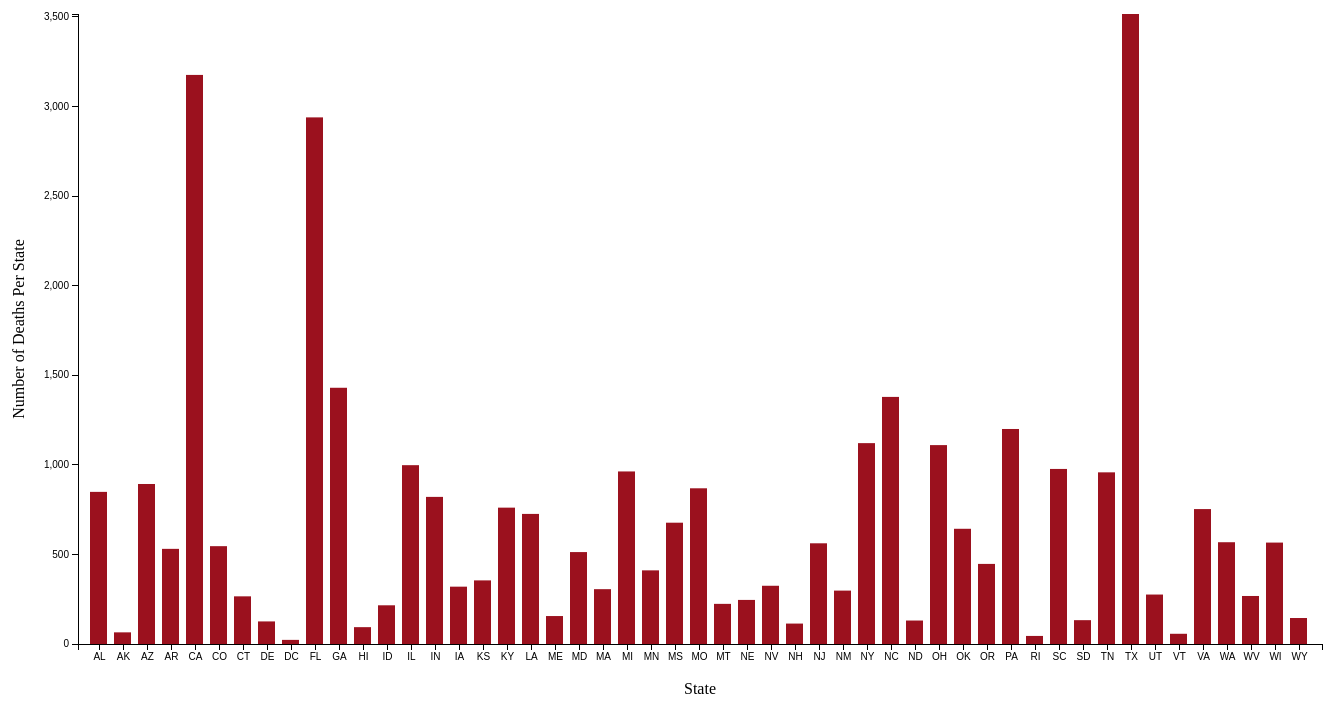
D3 v3 page, settled after 480 driven frames (8 s of simulated time); the page loaded 1 data file(s).


// ── index.js
//margins, width, and height of the chart
var margin = {top: 20, right: 30, bottom: 50, left: 70},
    width = 1344 - margin.left - margin.right,
    height = 700 - margin.top - margin.bottom;

//create chart
var chart = d3.select(".chart")
    .attr("width", width + margin.left + margin.right)
    .attr("height", height + margin.top + margin.bottom)
    .append("g")
    .attr("transform", "translate(" + margin.left + "," + margin.top + ")");

//x axis
var x = d3.scale.ordinal()
    .rangeRoundBands([0, width], 0.20);

//y axis
var y = d3.scale.linear()
    .range([height, 0]);

//define x axis
var xAxis = d3.svg.axis()
    .scale(x)
    .orient("bottom");

//define y axis
var yAxis = d3.svg.axis()
    .scale(y)
    .orient("left");
	
//This creates the tooltip div that will appear.
var div = d3.select("body").append("div")	
    .attr("class", "tooltip")				
    .style("opacity", 0);

	
var barDataByName = []; // data sorted by Name
var barDataByDeaths = []; // data sorted by Deaths
		
		

//read data from file
d3.csv("trafficdeaths.csv", type, function(error, data) {

	// copy data and then sort by Deaths
	barDataByDeaths = data.slice();
	barDataByDeaths = barDataByDeaths.sort(function(a,b) { return d3.ascending(a.Deaths, b.Deaths)});
	
	// copy data and then sort by Name
	barDataByName = data.slice();
	barDataByName = barDataByName.sort(function(a,b) { return d3.ascending(a.Name, b.Name)});
	
	//calls create function
	create(data);
		
});


d3.select("svg")
	// when mouse is clicked
	.on("mousedown", function() {
		var xCord = d3.mouse(this)[0];
		var yCord = d3.mouse(this)[1];
		
		
		
		// if click left of y axis
		if (xCord <= 69) {
			//delete current bars
			chart.selectAll(".bar").remove();
			chart.selectAll("text").remove();
			
			// create new bars sorted by count
			create(barDataByDeaths.reverse());
			
		}
		
		// if click below x axis
		else if (yCord >= 650) {
			chart.selectAll(".bar").remove();
			chart.selectAll("text").remove();
			
			//create new bars sorted by Name
			create(barDataByName.reverse());
		}
		
	});

function type(d) {
    d.Deaths = +d.Deaths; // coerce to number
    return d;
}

// function that takes data to create the rest of the chart and bars
function create(data) {
	
	//define the domains of x and y dimensions
    x.domain(data.map(function(d) { return d.Name; }));
    y.domain([0, d3.max(data, function(d) { return d.Deaths; })]);

    // x axis
    chart.append("g")
	   .attr("class", "axis")
	   .attr("transform", "translate(0," + height + ")") //moves axis to bottom of chart
	   .call(xAxis);

	// x axis label
	chart.append("text")
		.attr("x", width / 2 ) // positions text at half of chart width
        .attr("y",  height + margin.bottom ) // positions text below bottom margin
		.style("text-anchor", "middle") // center text
		.text("State")
	   
    // y axis
    chart.append("g")
	   .attr("class", "axis")
	   .call(yAxis);
	   
	// y axis label   
	chart.append("text")
        .attr("transform", "rotate(-90)") //rotates text
        .attr("y",0 - margin.left) // positions text behind left margin
        .attr("x",0 - (height / 2)) // positions text at half of chart height
        .attr("dy", "1em")
        .style("text-anchor", "middle") // center text
        .text("Number of Deaths Per State");
		
	
	
    //create bars
    chart.selectAll(".bar")
		.data(data)
		.enter().append("rect")
		.attr("class", "bar")
		.attr("x", function(d) { return x(d.Name); }) //x position
		.attr("y", function(d) { return y(d.Deaths); })//y position
		.attr("height", function(d) { return height - y(d.Deaths); })//size of rectangle
		.attr("width", x.rangeBand()-2) //width
		//Creates the mouseover function that spawns the tooltip
		 .on("mouseover", function(d) {		
            div.transition()		
                .duration(200)		
                .style("opacity", .9);		
            div.html(d.State + "<br/>" + "Population: " + d.Population + "<br/>" + "Fatal Crashes: " + d.Fatalcrashes + "<br/>" + "Deaths: " + d.Deaths + "<br/>" + "Deaths Per 100,000 Population: " + d.dbp)	
                .style("left", (d3.event.pageX) + "px")		
                .style("top", (d3.event.pageY - 28) + "px");})
		//Creates mouseout function that makes the tooltip disappear
        .on("mouseout", function(d) {		
            div.transition()		
                .duration(500)		
                .style("opacity", 0);})
    
		
	
}


### data: trafficdeaths.csv
State, Name, Population, Fatalcrashes, Deaths, dbp
Alabama, AL, 4858979, 783, 849, 17.50
Alaska, AK, 738432, 60, 65, 8.80
Arizona, AZ, 6828065, 810, 893, 13.10
Arkansas, AR, 2978204, 472, 531, 17.80
California, CA, 39144818, 2925, 3176, 8.10
Colorado, CO, 5456574, 506, 546, 10
Connecticut, CT, 3590886, 253, 266, 7.40
Delaware, DE, 945934, 122, 126, 13.30
District of Columbia, DC, 672228, 23, 23, 3.40
Florida, FL, 20271272, 2699, 2939, 14.50
Georgia, GA, 10214860, 1327, 1430, 14
Hawaii, HI, 1431603, 86, 94, 6.60
Idaho, ID, 1654930, 198, 216, 13.10
Illinois, IL, 12859995, 914, 998, 7.80
Indiana, IN, 6619680, 756, 821, 12.40
Iowa, IA, 3123899, 282, 320, 10.20
Kansas, KS, 2911641, 322, 355, 12.20
Kentucky, KY, 4425092, 694, 761, 17.20
Louisiana, LA, 4670724, 674, 726, 15.50
Maine, ME, 1329328, 144, 156, 11.70
Maryland, MD, 6006401, 472, 513, 8.50
Massachusetts, MA, 6794422, 291, 306, 4.50
Michigan, MI, 9922576, 893, 963, 9.70
Minnesota, MN, 5489594, 375, 411, 7.50
Mississippi, MS, 2992333, 604, 677, 22.60
Missouri, MO, 6083672, 802, 869, 14.30
Montana, MT, 1032949, 204, 224, 21.70
Nebraska, NE, 1896190, 218, 246, 13
Nevada, NV, 2890845, 296, 325, 11.20
New Hampshire, NH, 1330608, 103, 114, 8.60
New Jersey, NJ, 8958013, 522, 562, 6.30
New Mexico, NM, 2085109, 269, 298, 14.30
New York, NY, 19795791, 1046, 1121, 5.70
North Carolina, NC, 10042802, 1275, 1379, 13.70
North Dakota, ND, 756928, 111, 131, 17.30
Ohio, OH, 11613423, 1029, 1110, 9.60
Oklahoma, OK, 3911338, 588, 643, 16.40
Oregon, OR, 4028977, 412, 447, 11.10
Pennsylvania, PA, 12802503, 1102, 1200, 9.40
Rhode Island, RI, 1056298, 41, 45, 4.30
South Carolina, SC, 4896146, 909, 977, 20
South Dakota, SD, 858469, 115, 133, 15.50
Tennessee, TN, 6600299, 884, 958, 14.50
Texas, TX, 27469114, 3124, 3516, 12.80
Utah, UT, 2995919, 256, 276, 9.20
Vermont, VT, 626042, 50, 57, 9.10
Virginia, VA, 8382993, 711, 753, 9
Washington, WA, 7170351, 516, 568, 7.90
West Virginia, WV, 1844128, 246, 268, 14.50
Wisconsin, WI, 5771337, 523, 566, 9.80
Wyoming, WY, 586107, 129, 145, 24.70